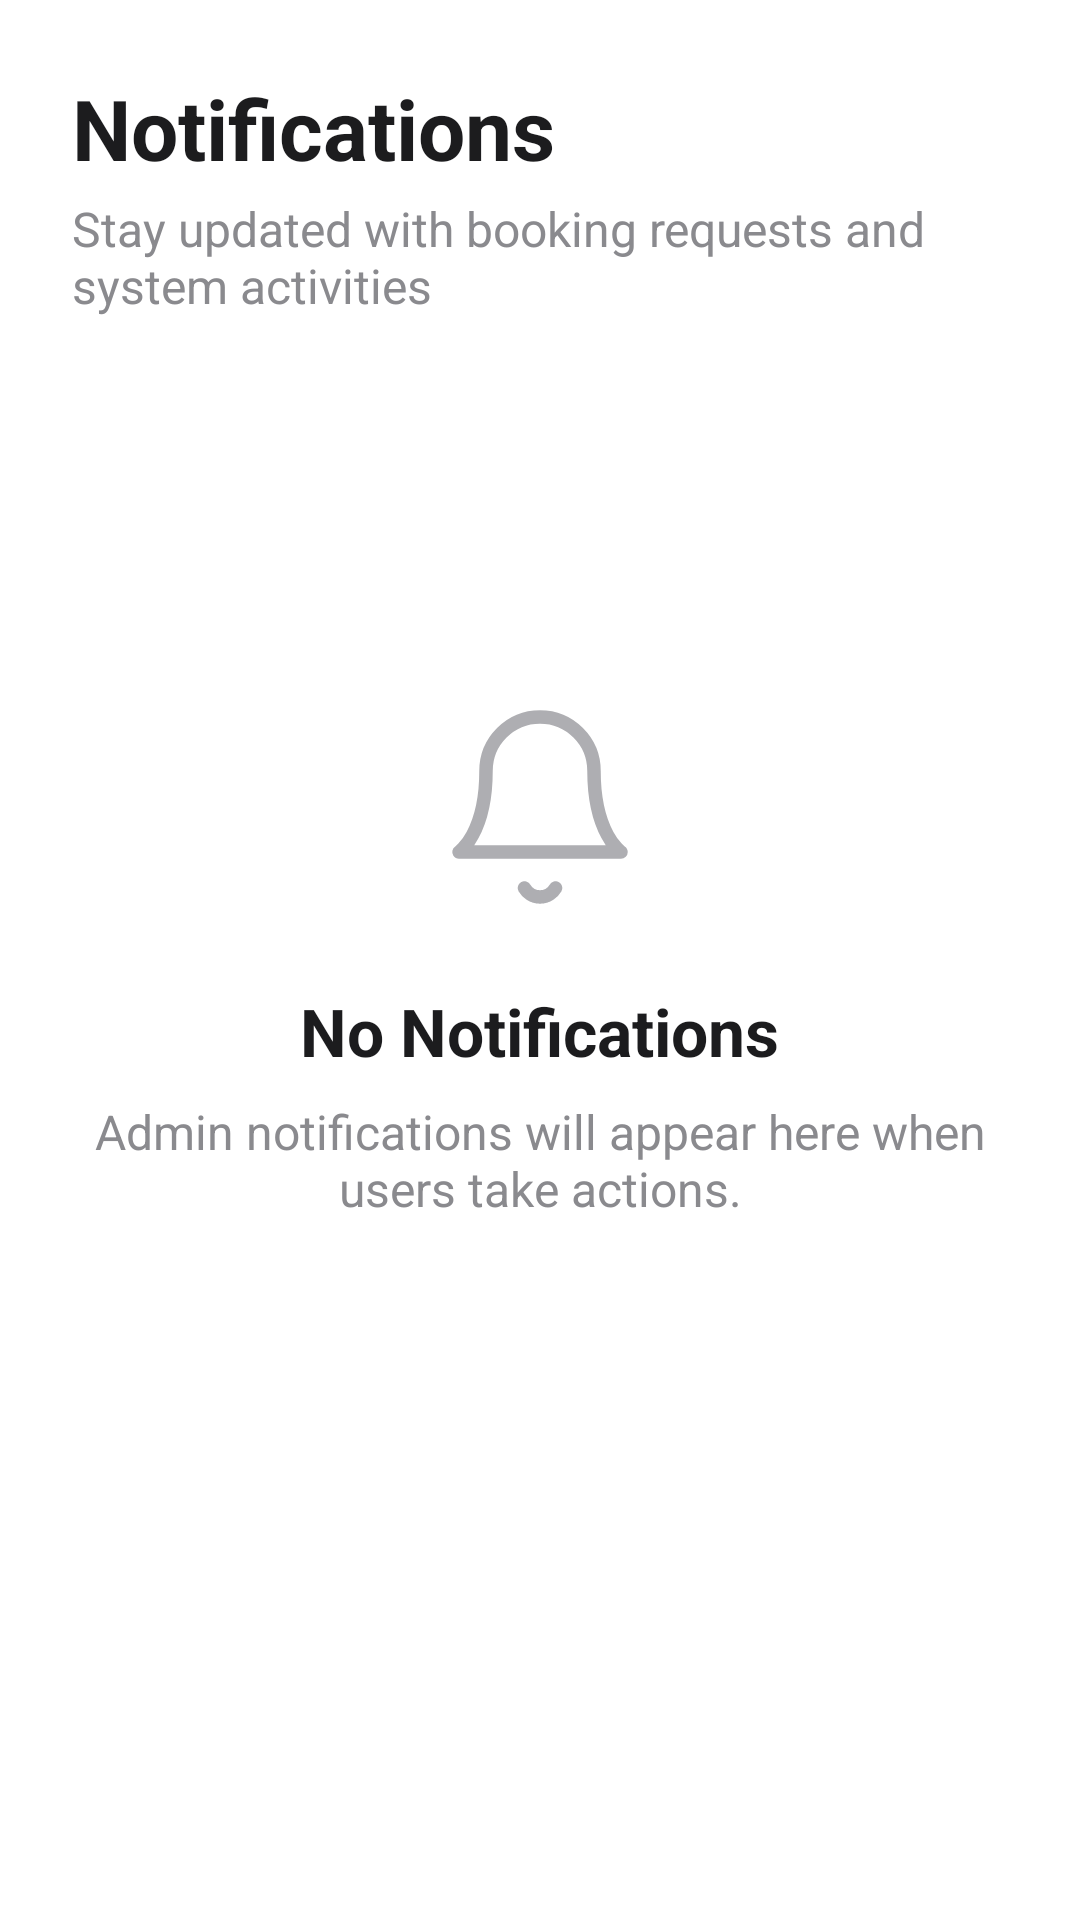

Android layout source for this screen:
<!-- AndroidManifest.xml: application theme Theme.VenueEase -->
<!-- res/layout/fragment_admin_notifications.xml -->
<?xml version="1.0" encoding="utf-8"?>
<RelativeLayout xmlns:android="http://schemas.android.com/apk/res/android"
    xmlns:app="http://schemas.android.com/apk/res-auto"
    xmlns:tools="http://schemas.android.com/tools"
    android:layout_width="match_parent"
    android:layout_height="match_parent"
    android:background="#FFFFFF"
    tools:context=".AdminNotificationsFragment">

    
    <LinearLayout
        android:id="@+id/header_layout_admin"
        android:layout_width="match_parent"
        android:layout_height="wrap_content"
        android:orientation="vertical"
        android:padding="24dp">
        <TextView
            android:layout_width="wrap_content"
            android:layout_height="wrap_content"
            android:text="Notifications"
            android:textColor="#1C1C1E"
            android:textSize="28sp"
            android:textStyle="bold" />
        <TextView
            android:layout_width="wrap_content"
            android:layout_height="wrap_content"
            android:layout_marginTop="4dp"
            android:text="Stay updated with booking requests and system activities"
            android:textColor="#8A8A8E"
            android:textSize="16sp" />
    </LinearLayout>

    
    <LinearLayout
        android:layout_width="match_parent"
        android:layout_height="wrap_content"
        android:layout_centerInParent="true"
        android:gravity="center"
        android:orientation="vertical"
        android:padding="20dp">
        <ImageView
            android:layout_width="72dp"
            android:layout_height="72dp"
            android:contentDescription="Notification bell icon"
            android:src="@drawable/ic_notifications_bell"
            app:tint="#AEAEB2" />
        <TextView
            android:layout_width="wrap_content"
            android:layout_height="wrap_content"
            android:layout_marginTop="24dp"
            android:text="No Notifications"
            android:textColor="#1C1C1E"
            android:textSize="22sp"
            android:textStyle="bold" />
        <TextView
            android:layout_width="wrap_content"
            android:layout_height="wrap_content"
            android:layout_marginTop="8dp"
            android:gravity="center"
            android:text="Admin notifications will appear here when users take actions."
            android:textColor="#8A8A8E"
            android:textSize="16sp" />
    </LinearLayout>

</RelativeLayout>
<!-- resources referenced by this layout -->
<resources>
  <!-- drawable ic_notifications_bell (drawable) -->
  <vector xmlns:android="http://schemas.android.com/apk/res/android"
      android:width="24dp"
      android:height="24dp"
      android:viewportWidth="24"
      android:viewportHeight="24">
      <path
          android:strokeColor="#FF000000"
          android:strokeWidth="1.5"
          android:strokeLineCap="round"
          android:strokeLineJoin="round"
          android:pathData="M18,8A6,6 0,0 0,6 8c0,7 -3,9 -3,9h18s-3,-2 -3,-9"/>
      <path
          android:strokeColor="#FF000000"
          android:strokeWidth="1.5"
          android:strokeLineCap="round"
          android:strokeLineJoin="round"
          android:pathData="M13.73,21a2,2 0,0 1,-3.46 0"/>
  </vector>
  <style name="Theme.VenueEase" parent="Base.Theme.VenueEase" />
  <style name="Base.Theme.VenueEase" parent="Theme.Material3.DayNight.NoActionBar">
          
          
      </style>
</resources>
